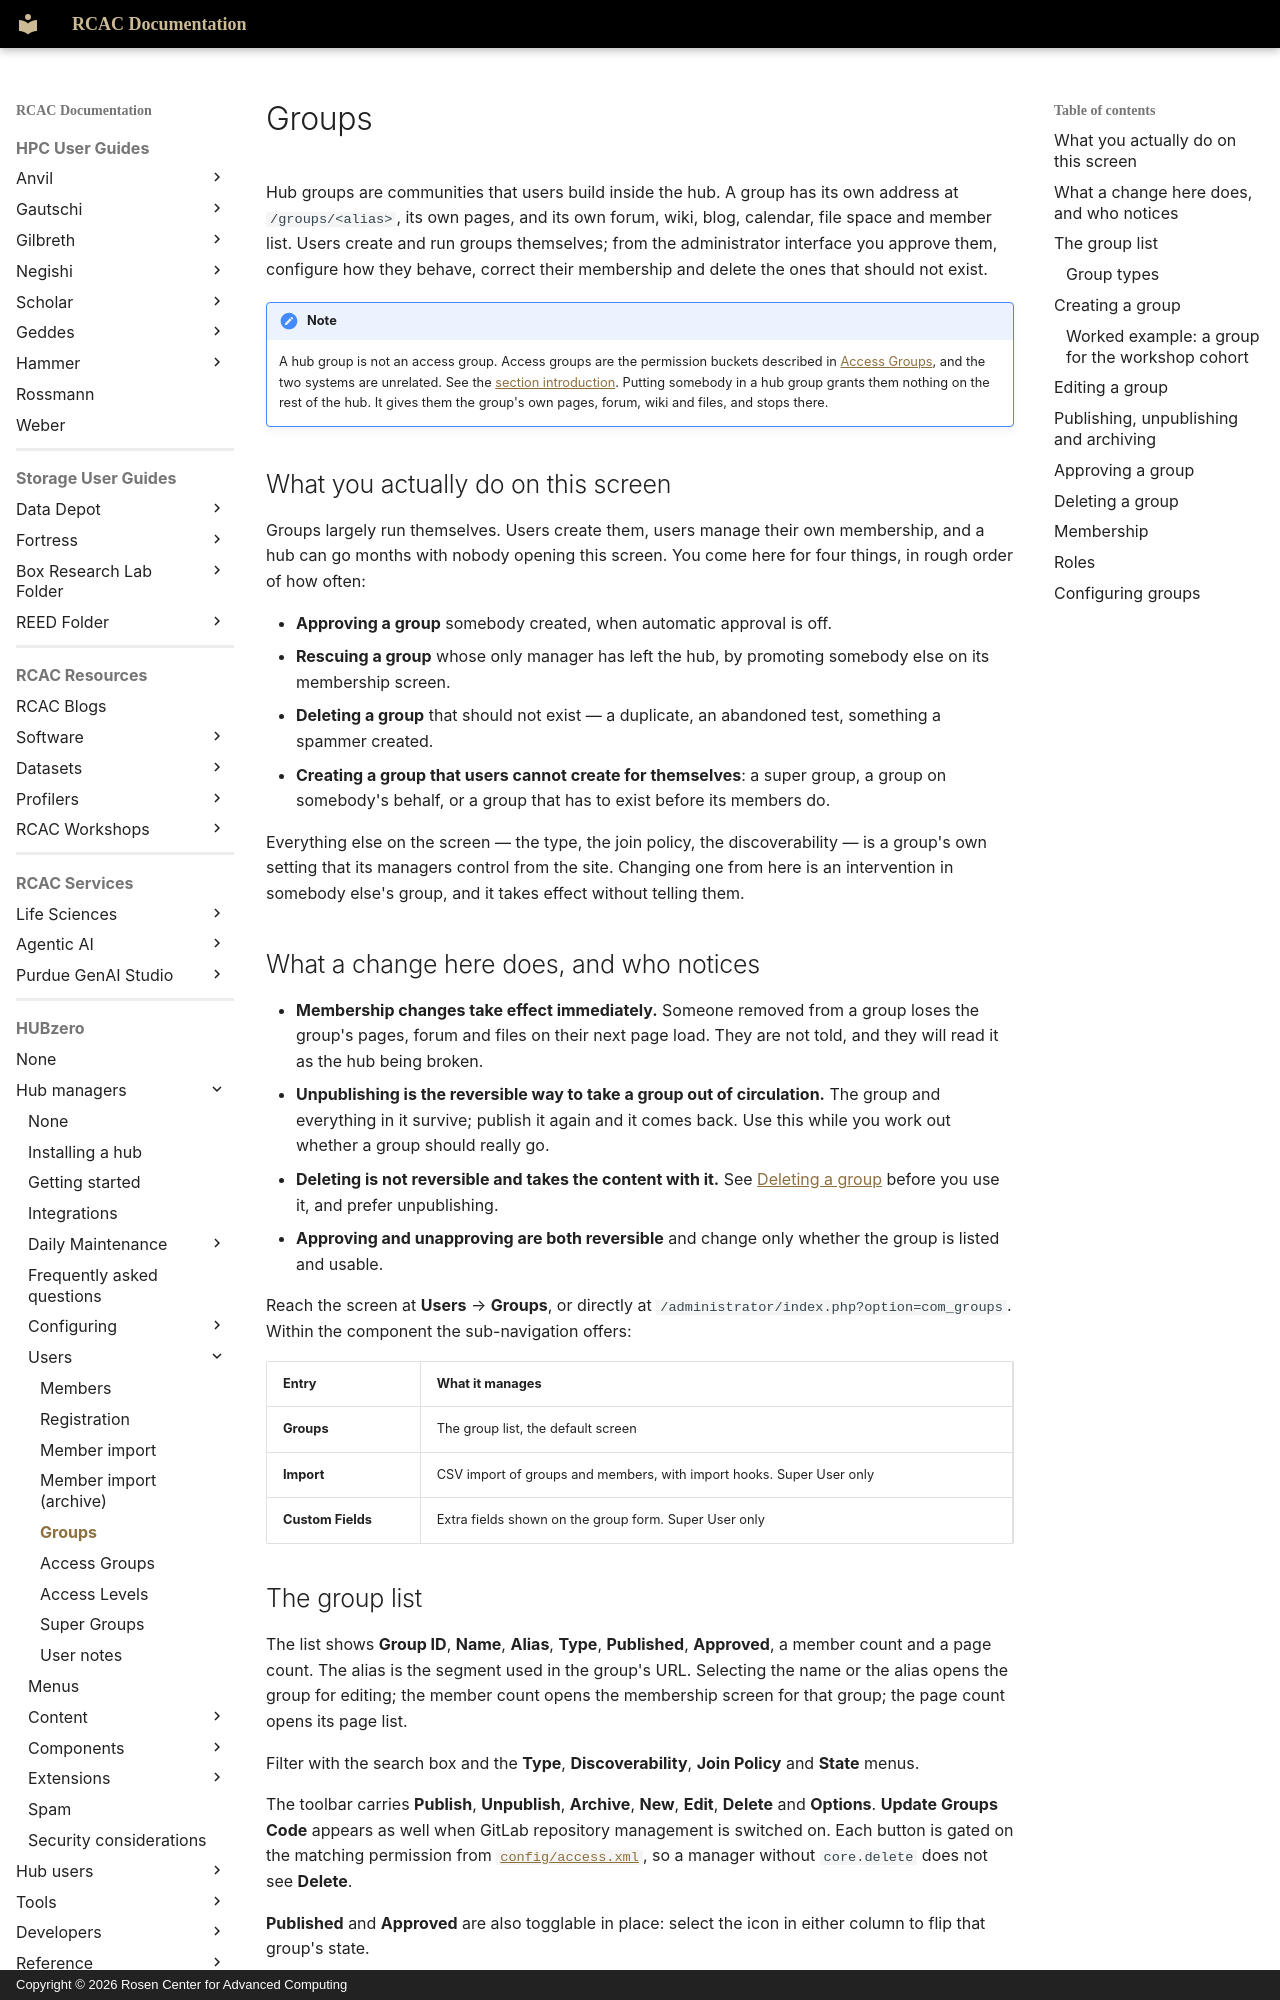

repository: PurdueRCAC/RCAC-Docs · page: hubzero/managers/users/groups/index.html · generator: mkdocs · copyright: Copyright © 2026 Rosen Center for Advanced Computing

---
tags:
- HUBzero
render_macros: false
hubzero:
  upstream: docs/managers/06-users/05-groups.md
  commit: 9c1a8c678002bdfb41860f90915a3589ab60339e
  status: rewritten
  reviewed-against: 2.4-main @ 35f103b1b3
  reviewed: '2026-09-10'
  screenshots: none
  source: https://help.hubzero.org/documentation/240/managers/users/groups
  source-id: '3360'
  modified: '2016-07-12'
---

# Groups

Hub groups are communities that users build inside the hub. A group has its
own address at `/groups/<alias>`, its own pages, and its own forum, wiki,
blog, calendar, file space and member list. Users create and run groups
themselves; from the administrator interface you approve them, configure how
they behave, correct their membership and delete the ones that should not
exist.

!!! note
    A hub group is not an access group. Access groups are the
    permission buckets described in [Access Groups](accessgroups.md), and
    the two systems are unrelated. See the
    [section introduction](index.md#two-different-things-are-called-a-group).
    Putting somebody in a hub group grants them nothing on the rest of the hub.
    It gives them the group's own pages, forum, wiki and files, and stops there.

## What you actually do on this screen

Groups largely run themselves. Users create them, users manage their own
membership, and a hub can go months with nobody opening this screen. You come
here for four things, in rough order of how often:

- **Approving a group** somebody created, when automatic approval is off.
- **Rescuing a group** whose only manager has left the hub, by promoting
    somebody else on its membership screen.
- **Deleting a group** that should not exist — a duplicate, an abandoned test,
    something a spammer created.
- **Creating a group that users cannot create for themselves**: a super group,
    a group on somebody's behalf, or a group that has to exist before its members
    do.

Everything else on the screen — the type, the join policy, the discoverability
— is a group's own setting that its managers control from the site. Changing
one from here is an intervention in somebody else's group, and it takes effect
without telling them.

## What a change here does, and who notices

- **Membership changes take effect immediately.** Someone removed from a group
    loses the group's pages, forum and files on their next page load. They are
    not told, and they will read it as the hub being broken.
- **Unpublishing is the reversible way to take a group out of circulation.** The
    group and everything in it survive; publish it again and it comes back. Use
    this while you work out whether a group should really go.
- **Deleting is not reversible and takes the content with it.** See [Deleting a
    group](#deleting-a-group) before you use it, and prefer unpublishing.
- **Approving and unapproving are both reversible** and change only whether the
    group is listed and usable.

Reach the screen at **Users** → **Groups**, or directly at
`/administrator/index.php?option=com_groups`. Within the component the
sub-navigation offers:

| Entry | What it manages |
|---|---|
| **Groups** | The group list, the default screen |
| **Import** | CSV import of groups and members, with import hooks. Super User only |
| **Custom Fields** | Extra fields shown on the group form. Super User only |
